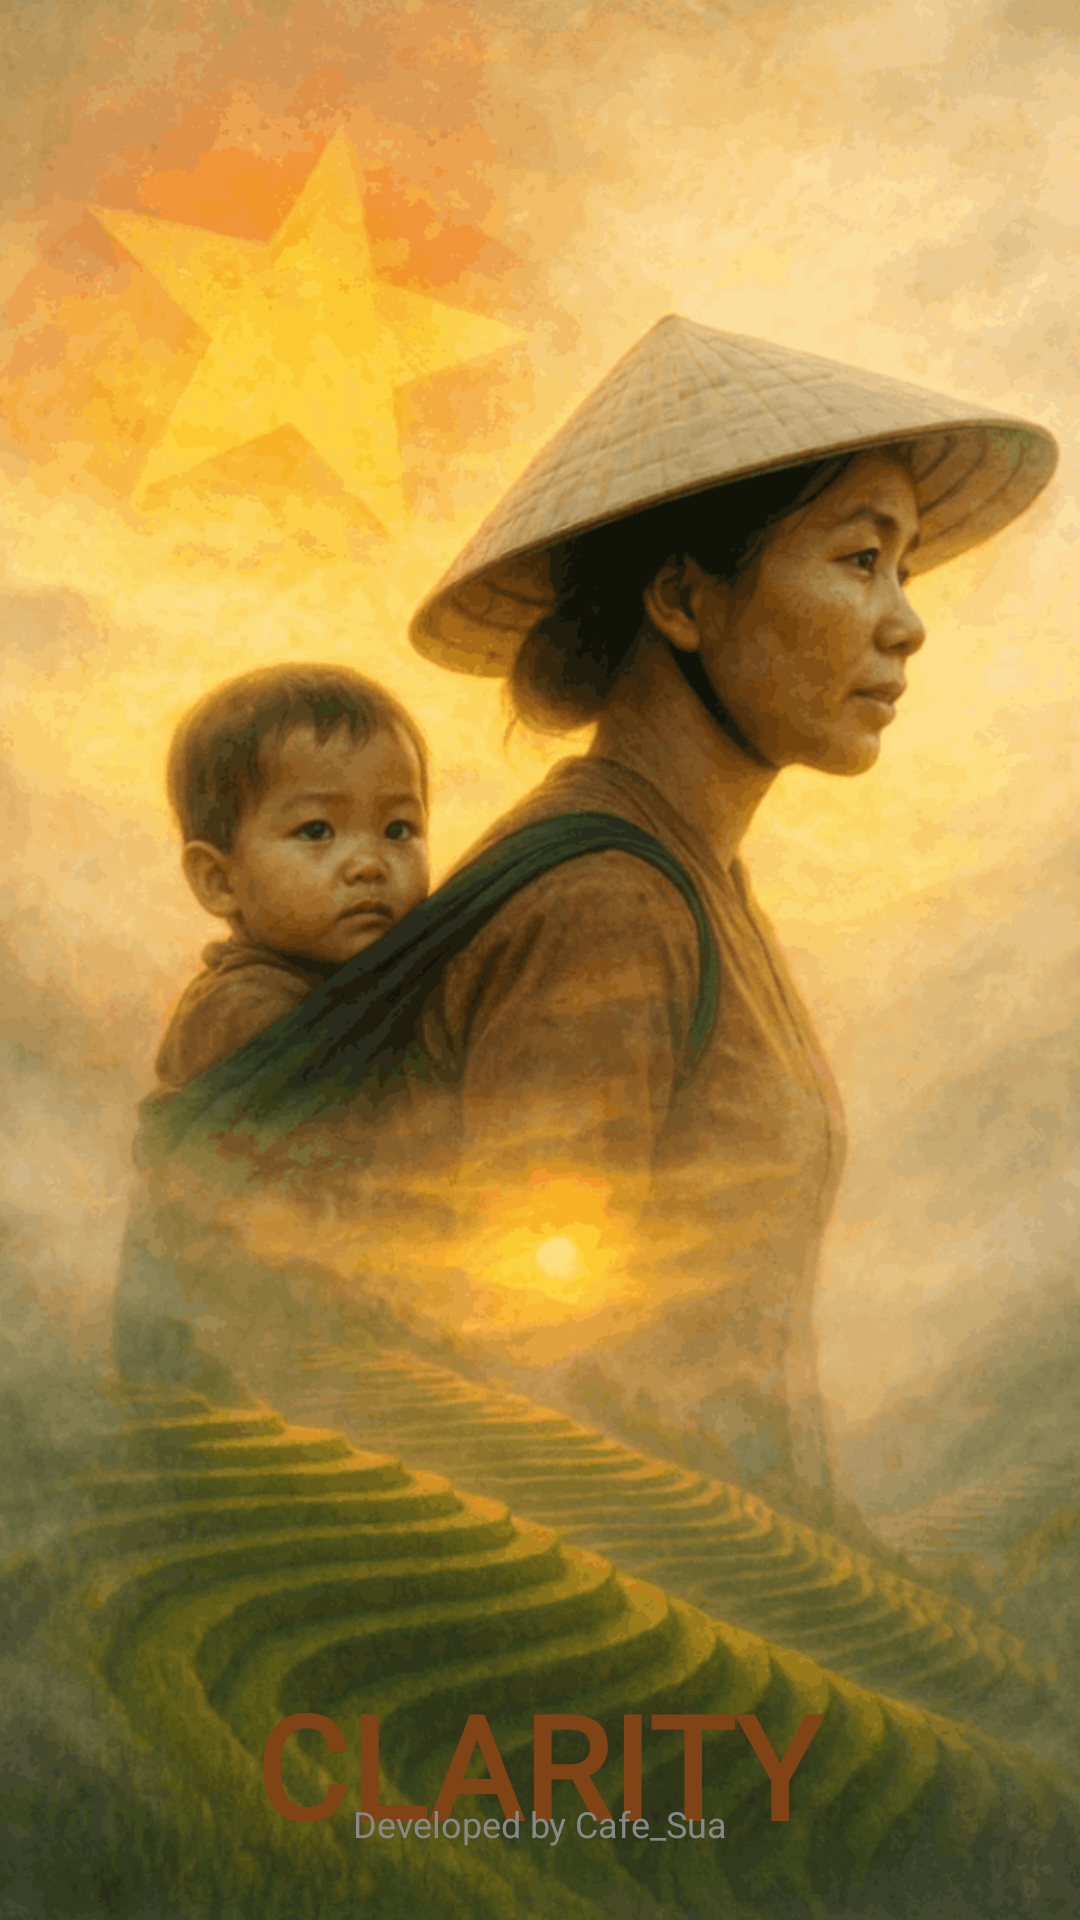

Here is an Android app screen rendered from its layout file. Give the layout XML and the strings, colors and styles it references.
<!-- AndroidManifest.xml: application theme Theme.Tuibikho -->
<!-- res/layout/splash_screen.xml -->
<?xml version="1.0" encoding="utf-8"?>
<androidx.constraintlayout.widget.ConstraintLayout xmlns:android="http://schemas.android.com/apk/res/android"
    xmlns:app="http://schemas.android.com/apk/res-auto"
    xmlns:tools="http://schemas.android.com/tools"

    android:id="@+id/splash"
    android:layout_width="match_parent"
    android:layout_height="match_parent">


    <ImageView
        android:id="@+id/splashImage"
        android:layout_width="match_parent"
        android:layout_height="match_parent"
        android:src="@drawable/bm"
        android:scaleType="centerCrop"/>

    <TextView
        android:id="@+id/titleApp"
        android:layout_width="wrap_content"
        android:layout_height="wrap_content"
        android:layout_marginTop="556dp"
        android:fontFamily="@font/poetsenone_regular"
        android:text="CLARITY"
        android:textColor="#804315"
        android:textSize="48sp"
        android:textStyle="bold"
        app:layout_constraintEnd_toEndOf="parent"
        app:layout_constraintHorizontal_bias="0.498"
        app:layout_constraintStart_toStartOf="parent"
        app:layout_constraintTop_toTopOf="parent" />

    <Button
        android:id="@+id/textlinkLogin"
        android:layout_width="150dp"
        android:layout_height="56dp"
        android:layout_marginTop="44dp"
        android:text="Đăng nhập"
        android:fontFamily="@font/pacifico_regular"
        android:textColor="@color/white"
        android:backgroundTint="@color/black"
        app:layout_constraintEnd_toEndOf="parent"
        app:layout_constraintHorizontal_bias="0.494"
        app:layout_constraintStart_toStartOf="parent"
        app:layout_constraintTop_toBottomOf="@id/titleApp" />

    <Button
        android:id="@+id/textlinkRegister"
        android:layout_width="150dp"
        android:layout_height="56dp"
        android:layout_marginTop="24dp"
        android:text="Tạo tài khoản"
        android:fontFamily="@font/pacifico_regular"
        android:textColor="@color/black"
        android:backgroundTint="@color/b_dam"
        app:layout_constraintEnd_toEndOf="parent"
        app:layout_constraintHorizontal_bias="0.495"
        app:layout_constraintStart_toStartOf="parent"
        app:layout_constraintTop_toBottomOf="@id/textlinkLogin" />

    <TextView
        android:id="@+id/socialText"
        android:layout_width="wrap_content"
        android:layout_height="wrap_content"
        android:text="Developed by Cafe_Sua"
        android:textColor="#888"
        android:textSize="12sp"
        app:layout_constraintBottom_toBottomOf="parent"
        app:layout_constraintStart_toStartOf="parent"
        app:layout_constraintEnd_toEndOf="parent"
        android:layout_marginBottom="24dp" />

</androidx.constraintlayout.widget.ConstraintLayout>
<!-- resources referenced by this layout -->
<resources>
  <color name="b_dam">#DAA520</color>
  <color name="black">#FF000000</color>
  <color name="white">#FFFFFFFF</color>
  <!-- drawable bm: png bitmap (drawable, 194980 bytes) -->
  <style name="Theme.Tuibikho" parent="Base.Theme.Tuibikho" />
  <style name="Base.Theme.Tuibikho" parent="Theme.Material3.DayNight.NoActionBar">
          
          
      </style>
</resources>
